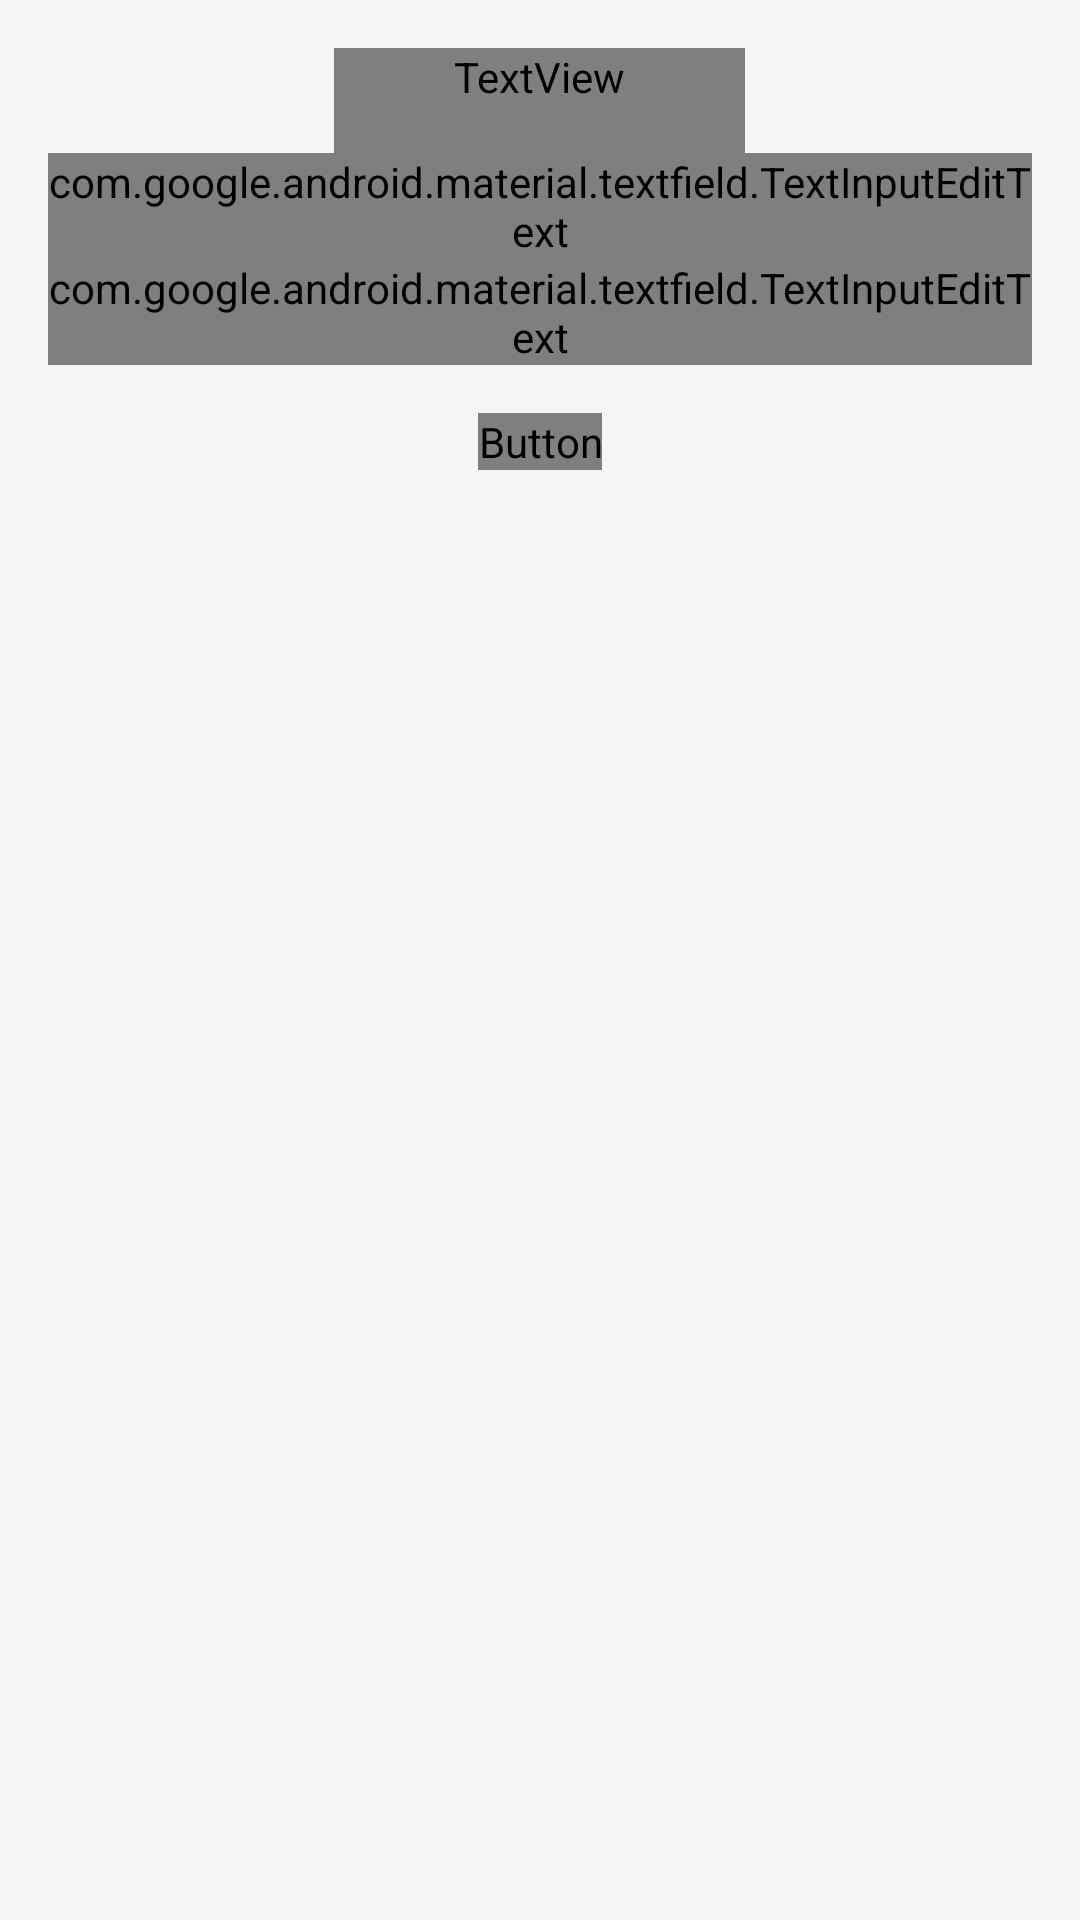

Layout XML and referenced resources for this Android screen:
<!-- AndroidManifest.xml: application theme Theme.MyProfileMarkup -->
<!-- res/layout/fragment_add_contact.xml -->
<?xml version="1.0" encoding="utf-8"?>
<androidx.appcompat.widget.LinearLayoutCompat xmlns:android="http://schemas.android.com/apk/res/android"
    xmlns:app="http://schemas.android.com/apk/res-auto"
    android:layout_width="match_parent"
    android:layout_height="match_parent"
    android:background="?attr/colorPrimary"
    android:orientation="vertical"
    android:padding="16dp">

    <TextView
        android:id="@+id/textViewAddContact"
        android:layout_width="wrap_content"
        android:layout_height="wrap_content"
        android:layout_gravity="center"
        android:fontFamily="@font/open_sans_semi_bold"
        android:paddingHorizontal="40dp"
        android:paddingBottom="16dp"
        android:text="@string/add_contact"
        android:textColor="@color/white"
        android:textSize="24sp" />


    <com.google.android.material.textfield.TextInputLayout
        android:id="@+id/textInputLayoutContactUsername"
        android:layout_width="match_parent"
        android:layout_height="wrap_content"
        android:hint="@string/username"
        app:expandedHintEnabled="false"
        app:hintTextAppearance="@style/TextInputHint">

        <com.google.android.material.textfield.TextInputEditText
            android:id="@+id/textInputEditTextContactUsername"
            android:layout_width="match_parent"
            android:layout_height="wrap_content"
            android:fontFamily="@font/open_sans_semi_bold"
            android:inputType="textPersonName"
            android:maxLines="1"
            android:textColor="@color/white"
            android:textSize="@dimen/text_size_fields" />
    </com.google.android.material.textfield.TextInputLayout>

    <com.google.android.material.textfield.TextInputLayout
        android:id="@+id/textInputLayoutContactCareer"
        android:layout_width="match_parent"
        android:layout_height="wrap_content"
        android:hint="@string/career"
        app:expandedHintEnabled="false"
        app:hintTextAppearance="@style/TextInputHint"
        app:hintTextColor="@color/black">

        <com.google.android.material.textfield.TextInputEditText
            android:id="@+id/textInputEditTextContactCareer"
            android:layout_width="match_parent"
            android:layout_height="wrap_content"
            android:fontFamily="@font/open_sans_semi_bold"
            android:inputType="text"
            android:maxLines="1"
            android:textColor="@color/white"
            android:textSize="@dimen/text_size_fields" />
    </com.google.android.material.textfield.TextInputLayout>


    <Button
        android:id="@+id/buttonSaveContact"
        android:layout_width="wrap_content"
        android:layout_height="wrap_content"
        android:layout_gravity="center"
        android:layout_margin="16dp"
        android:background="@drawable/orange_frame_button"
        android:fontFamily="@font/open_sans_semi_bold"
        android:text="@string/save"
        android:textSize="22sp" />
</androidx.appcompat.widget.LinearLayoutCompat>
<!-- resources referenced by this layout -->
<resources>
  <color name="black">#FF000000</color>
  <color name="white">#FFFFFFFF</color>
  <dimen name="text_size_fields">20sp</dimen>
  <string name="add_contact">Add contact</string>
  <string name="career">Career</string>
  <string name="save">Save</string>
  <string name="username">Username</string>
  <style name="TextInputHint" parent="TextAppearance.Design.Hint">
          <item name="android:textSize">16sp</item>
          <item name="android:fontFamily">@font/open_sans</item>
          <item name="boxStrokeColor">#fff</item>
          <item name="boxStrokeWidth">2dp</item>
      </style>
  <style name="Theme.MyProfileMarkup" parent="Base.Theme.MyProfileMarkup" />
  <style name="Base.Theme.MyProfileMarkup" parent="Theme.AppCompat.DayNight.NoActionBar">
          
          
      </style>
</resources>
